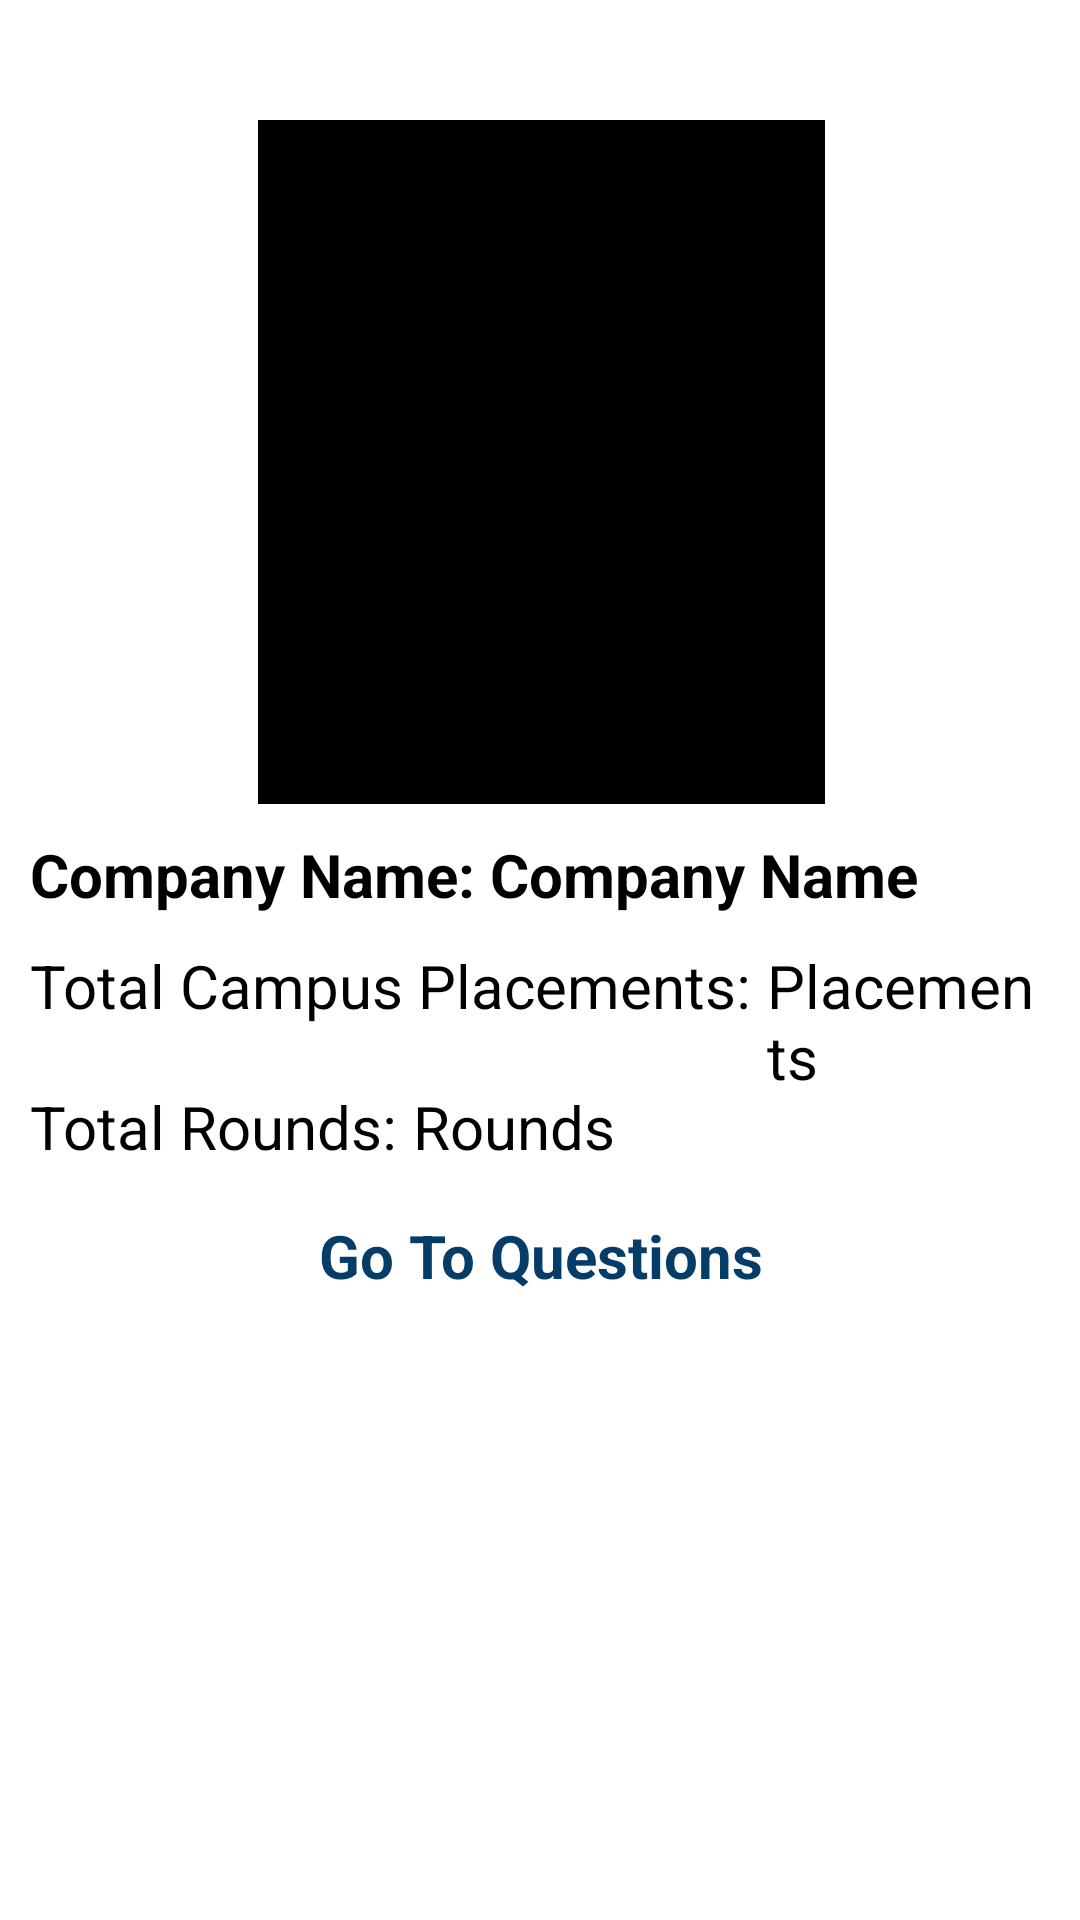

Write the Android layout XML for this screen, with the resource values it uses.
<!-- AndroidManifest.xml: application theme Theme.AppCompat.Light.NoActionBar -->
<!-- res/layout/fragment_desc.xml -->
<?xml version="1.0" encoding="utf-8"?>
<FrameLayout xmlns:android="http://schemas.android.com/apk/res/android"
    xmlns:tools="http://schemas.android.com/tools"
    android:layout_width="match_parent"
    android:layout_height="match_parent"
    tools:context=".descFragment"
    android:background="@color/white"
    android:layout_gravity="center_horizontal">
    <LinearLayout
        android:layout_width="match_parent"
        android:layout_height="match_parent"
        android:orientation="vertical"
        android:background="@color/white">

        <RelativeLayout
            android:id="@+id/relativeLayout"
            android:layout_width="match_parent"
            android:layout_height="wrap_content"
            android:gravity="center_horizontal"
            android:orientation="vertical">

            <ImageView
                android:id="@+id/imageholder"
                android:layout_width="240dp"
                android:layout_height="228dp"
                android:layout_alignParentStart="true"
                android:layout_alignParentTop="true"
                android:layout_alignParentEnd="true"
                android:layout_marginStart="86dp"
                android:layout_marginTop="40dp"
                android:layout_marginEnd="85dp"
                android:layout_gravity="center"
                android:src="@color/black" />

            <TextView
                android:id="@+id/name"
                android:layout_width="wrap_content"
                android:layout_height="wrap_content"
                android:layout_below="@id/imageholder"
                android:layout_marginLeft="10dp"
                android:layout_marginTop="10dp"
                android:text="Company Name: "
                android:textColor="#000"
                android:textSize="20sp"
                android:textStyle="bold" />

            <TextView
                android:layout_width="wrap_content"
                android:layout_height="wrap_content"
                android:layout_marginTop="10dp"
                android:id="@+id/nameholder"
                android:text="Company Name"
                android:layout_toRightOf="@+id/name"
                android:layout_below="@id/imageholder"
                android:textSize="20sp"
                android:textStyle="bold"
                android:textColor="#000"
                android:layout_marginRight="10dp"/>


            <TextView
                android:id="@+id/Placements"
                android:layout_width="wrap_content"
                android:layout_height="wrap_content"
                android:layout_below="@id/name"
                android:layout_marginLeft="10dp"
                android:layout_marginTop="10dp"
                android:text="Total Campus Placements: "
                android:layout_marginVertical="10dp"
                android:textColor="#000"
                android:textSize="20sp" />

            <TextView
                android:id="@+id/placements"
                android:layout_width="wrap_content"
                android:layout_height="wrap_content"
                android:layout_below="@id/nameholder"
                android:layout_marginTop="10dp"
                android:layout_marginRight="10dp"
                android:layout_toRightOf="@id/Placements"
                android:text="Placements"
                android:textColor="#000"
                android:textSize="20sp" />

            <TextView
                android:id="@+id/Trounds"
                android:layout_width="wrap_content"
                android:layout_height="wrap_content"
                android:layout_below="@id/Placements"
                android:layout_marginLeft="10dp"
                android:layout_marginTop="10dp"
                android:text="Total Rounds: "
                android:textColor="#000"
                android:textSize="20sp" />

            <TextView
                android:layout_width="wrap_content"
                android:layout_height="wrap_content"
                android:layout_marginTop="10dp"
                android:id="@+id/rounds"
                android:text="Rounds"
                android:layout_toRightOf="@id/Trounds"
                android:layout_below="@id/Placements"
                android:textSize="20sp"
                android:textColor="#000"
                android:layout_marginRight="10dp"/>


    
    
    
    
    
    
    
    
    
    
    
    
    
    
    
    
    
    
        </RelativeLayout>
        <TextView
            android:id="@+id/AQues"
            android:layout_width="match_parent"
            android:layout_height="wrap_content"
            android:layout_gravity="bottom"
            android:layout_marginBottom="50dp"
            android:gravity="center_horizontal"
            android:padding="16dp"
            android:text="Go To Questions"
            android:textColor="#053C68"
            android:textSize="20sp"
            android:textStyle="bold"
            android:layout_marginHorizontal="40dp"/>
    </LinearLayout>
</FrameLayout>
<!-- resources referenced by this layout -->
<resources>

  <!-- not gathered from this repository: default colours our renderer supplied (Android Studio template values) -->
  <color name="black">#FF000000</color>
  <color name="white">#FFFFFFFF</color>
</resources>
